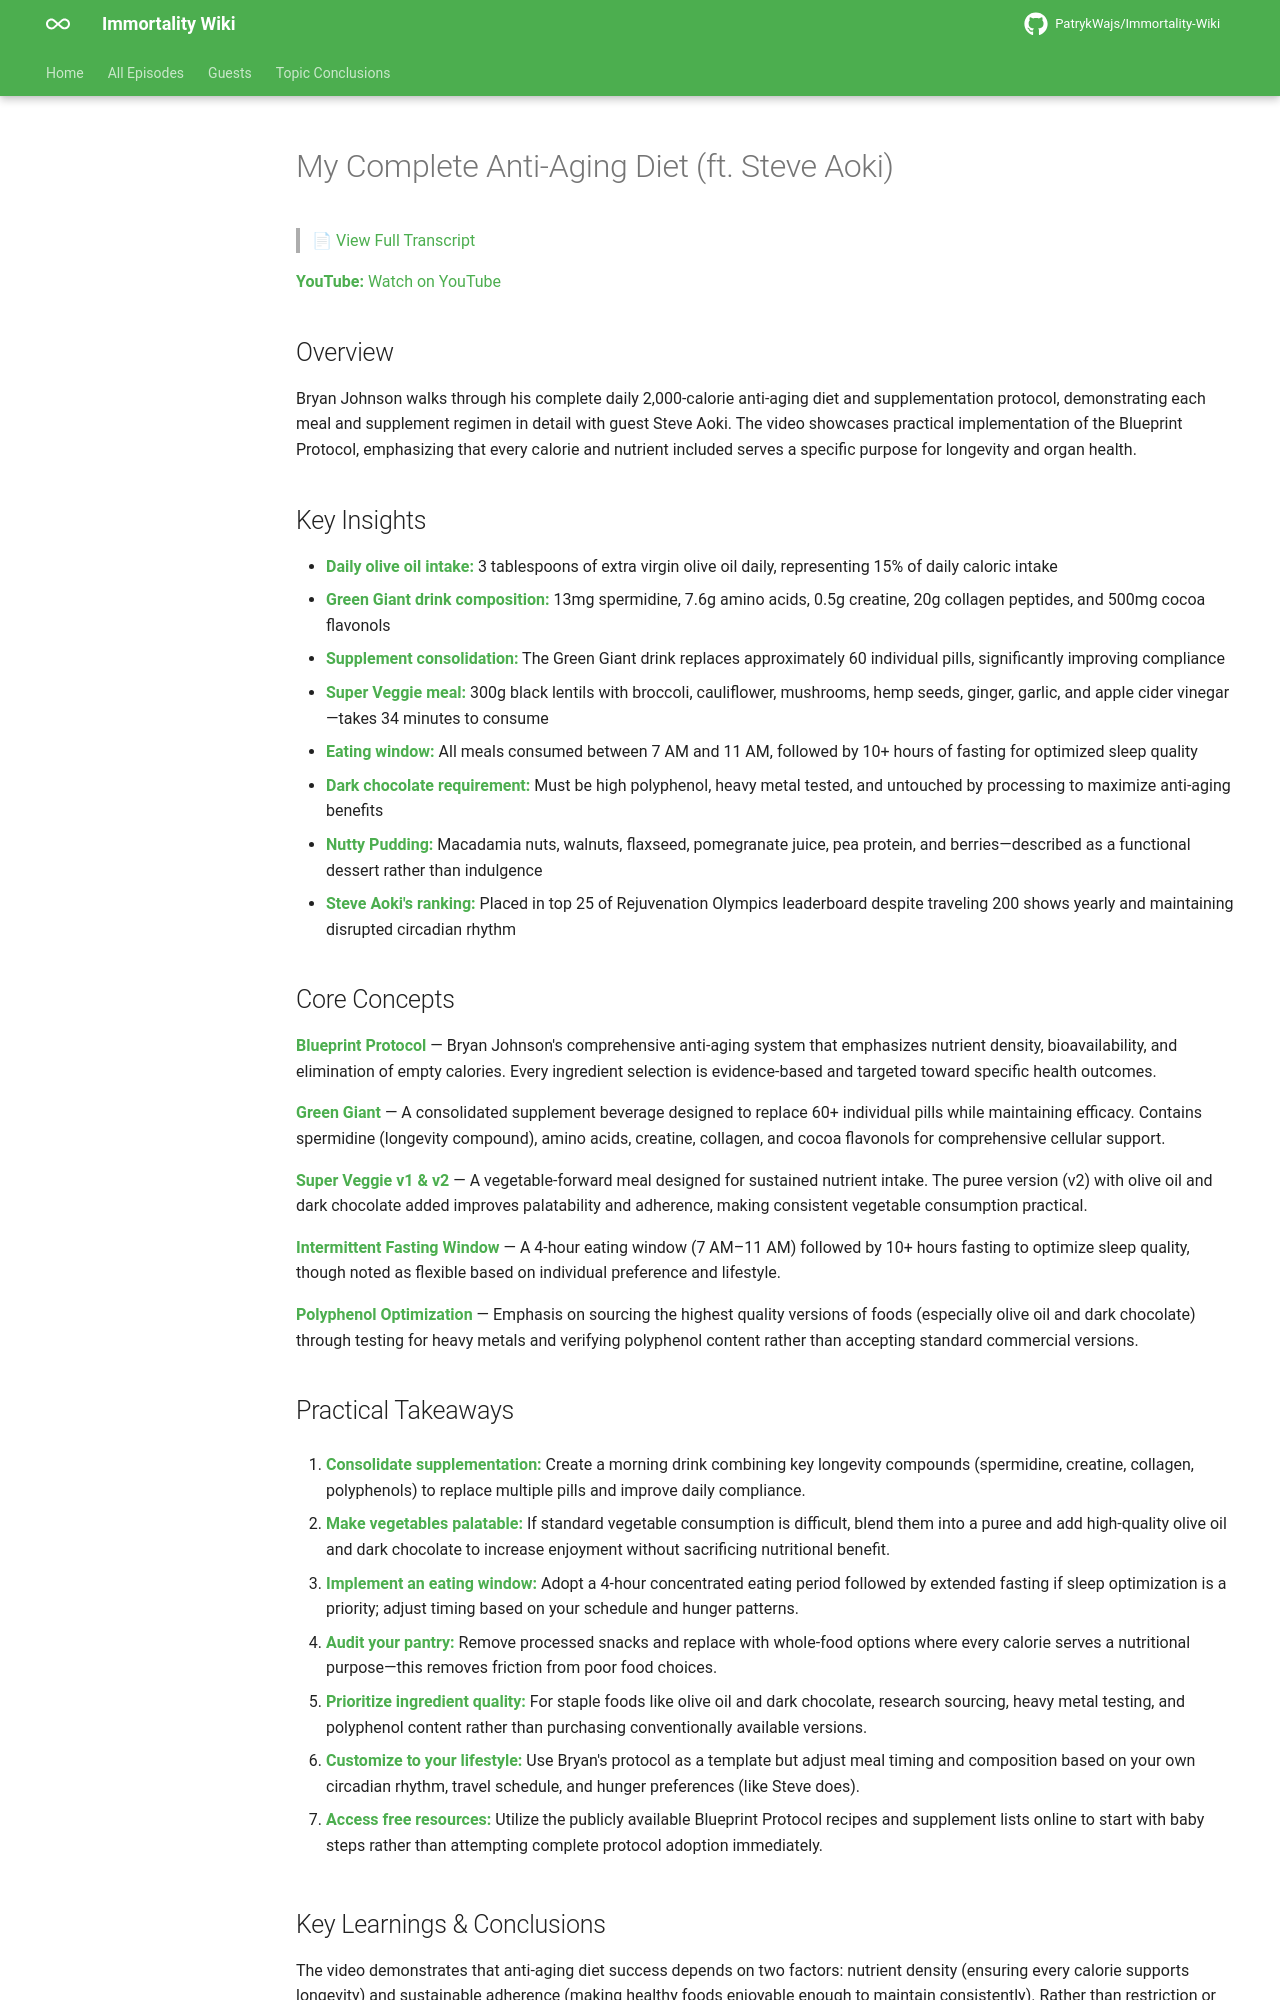

repository: PatrykWajs/Immortality-Wiki · page: Episodes/EP-20 - My Complete Anti-Aging Diet (ft. Steve Aoki)/summary/index.html · generator: mkdocs

# My Complete Anti-Aging Diet (ft. Steve Aoki)

> 📄 [View Full Transcript](transcript.md)

**YouTube:** [Watch on YouTube](https://www.youtube.com/watch?v=LB9ovOjrw6U)

## Overview

Bryan Johnson walks through his complete daily 2,000-calorie anti-aging diet and supplementation protocol, demonstrating each meal and supplement regimen in detail with guest Steve Aoki. The video showcases practical implementation of the Blueprint Protocol, emphasizing that every calorie and nutrient included serves a specific purpose for longevity and organ health.

## Key Insights

- **Daily olive oil intake:** 3 tablespoons of extra virgin olive oil daily, representing 15% of daily caloric intake
- **Green Giant drink composition:** 13mg spermidine, 7.6g amino acids, 0.5g creatine, 20g collagen peptides, and 500mg cocoa flavonols
- **Supplement consolidation:** The Green Giant drink replaces approximately 60 individual pills, significantly improving compliance
- **Super Veggie meal:** 300g black lentils with broccoli, cauliflower, mushrooms, hemp seeds, ginger, garlic, and apple cider vinegar—takes 34 minutes to consume
- **Eating window:** All meals consumed between 7 AM and 11 AM, followed by 10+ hours of fasting for optimized sleep quality
- **Dark chocolate requirement:** Must be high polyphenol, heavy metal tested, and untouched by processing to maximize anti-aging benefits
- **Nutty Pudding:** Macadamia nuts, walnuts, flaxseed, pomegranate juice, pea protein, and berries—described as a functional dessert rather than indulgence
- **Steve Aoki's ranking:** Placed in top 25 of Rejuvenation Olympics leaderboard despite traveling 200 shows yearly and maintaining disrupted circadian rhythm

## Core Concepts

**Blueprint Protocol** — Bryan Johnson's comprehensive anti-aging system that emphasizes nutrient density, bioavailability, and elimination of empty calories. Every ingredient selection is evidence-based and targeted toward specific health outcomes.

**Green Giant** — A consolidated supplement beverage designed to replace 60+ individual pills while maintaining efficacy. Contains spermidine (longevity compound), amino acids, creatine, collagen, and cocoa flavonols for comprehensive cellular support.

**Super Veggie v1 & v2** — A vegetable-forward meal designed for sustained nutrient intake. The puree version (v2) with olive oil and dark chocolate added improves palatability and adherence, making consistent vegetable consumption practical.

**Intermittent Fasting Window** — A 4-hour eating window (7 AM–11 AM) followed by 10+ hours fasting to optimize sleep quality, though noted as flexible based on individual preference and lifestyle.

**Polyphenol Optimization** — Emphasis on sourcing the highest quality versions of foods (especially olive oil and dark chocolate) through testing for heavy metals and verifying polyphenol content rather than accepting standard commercial versions.

## Practical Takeaways

1. **Consolidate supplementation:** Create a morning drink combining key longevity compounds (spermidine, creatine, collagen, polyphenols) to replace multiple pills and improve daily compliance.

2. **Make vegetables palatable:** If standard vegetable consumption is difficult, blend them into a puree and add high-quality olive oil and dark chocolate to increase enjoyment without sacrificing nutritional benefit.

3. **Implement an eating window:** Adopt a 4-hour concentrated eating period followed by extended fasting if sleep optimization is a priority; adjust timing based on your schedule and hunger patterns.

4. **Audit your pantry:** Remove processed snacks and replace with whole-food options where every calorie serves a nutritional purpose—this removes friction from poor food choices.

5. **Prioritize ingredient quality:** For staple foods like olive oil and dark chocolate, research sourcing, heavy metal testing, and polyphenol content rather than purchasing conventionally available versions.

6. **Customize to your lifestyle:** Use Bryan's protocol as a template but adjust meal timing and composition based on your own circadian rhythm, travel schedule, and hunger preferences (like Steve does).

7. **Access free resources:** Utilize the publicly available Blueprint Protocol recipes and supplement lists online to start with baby steps rather than attempting complete protocol adoption immediately.
